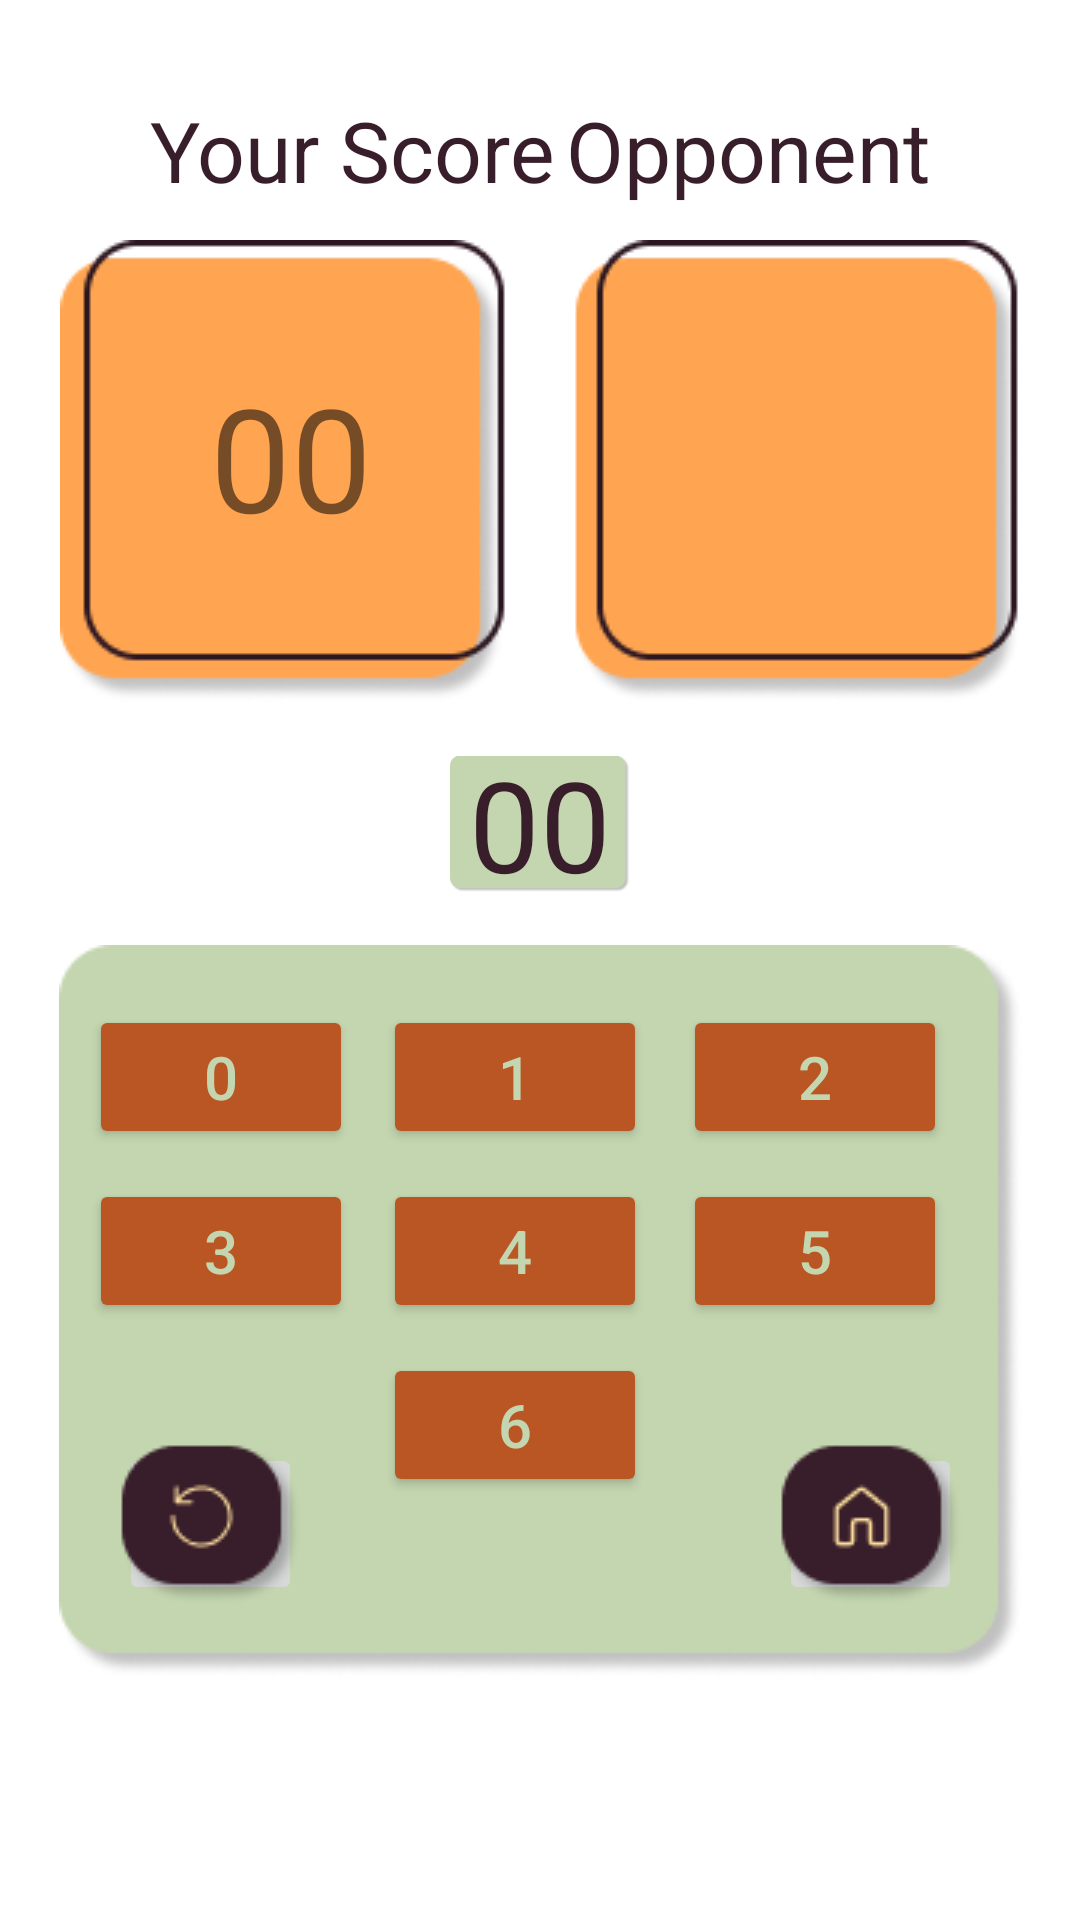

Reconstruct the res/layout file that produces this screen, plus the resources it refers to.
<!-- AndroidManifest.xml: application theme Theme.CricketChamp -->
<!-- res/layout/game_layout.xml -->
<?xml version="1.0" encoding="utf-8"?>
<androidx.constraintlayout.widget.ConstraintLayout xmlns:android="http://schemas.android.com/apk/res/android"
    xmlns:app="http://schemas.android.com/apk/res-auto"
    xmlns:tools="http://schemas.android.com/tools"
    android:layout_width="match_parent"
    android:layout_height="match_parent"
    android:background="@drawable/background">


    <ImageView
        android:id="@+id/display"
        android:layout_width="wrap_content"
        android:layout_height="wrap_content"
        android:layout_marginTop="80dp"
        app:layout_constraintEnd_toEndOf="parent"
        app:layout_constraintStart_toStartOf="parent"
        app:layout_constraintTop_toTopOf="parent"
        app:srcCompat="@drawable/display" />

    <TextView
        android:id="@+id/our_score"
        android:layout_width="wrap_content"
        android:layout_height="wrap_content"
        android:text="00"
        android:textSize="48sp"
        app:layout_constraintTop_toTopOf="@id/display"
        app:layout_constraintStart_toStartOf="@id/display"
        app:layout_constraintBottom_toBottomOf="@id/display"
        android:layout_marginLeft="50dp"
        android:layout_marginBottom="10dp"/>

    <TextView
        android:id="@+id/opponent"
        android:layout_width="wrap_content"
        android:layout_height="wrap_content"
        tools:text="00"
        android:textSize="48sp"
        app:layout_constraintTop_toTopOf="@id/display"
        app:layout_constraintEnd_toEndOf="@id/display"
        app:layout_constraintBottom_toBottomOf="@id/display"
        android:layout_marginRight="50dp"
        android:layout_marginBottom="10dp"/>

    <ImageView
        android:id="@+id/box_container"
        android:layout_width="wrap_content"
        android:layout_height="wrap_content"
        app:layout_constraintBottom_toBottomOf="parent"
        app:layout_constraintEnd_toEndOf="parent"
        app:layout_constraintStart_toStartOf="parent"
        app:layout_constraintTop_toBottomOf="@+id/display"
        android:layout_marginBottom="0dp"
        app:srcCompat="@drawable/rect"/>

    <TextView
        android:id="@+id/score_card1"
        android:layout_width="wrap_content"
        android:layout_height="wrap_content"
        android:text="Your Score"
        android:textColor="@color/prime_back"
        android:textSize="28sp"
        app:layout_constraintBottom_toTopOf="@id/display"
        app:layout_constraintTop_toTopOf="parent"
        app:layout_constraintStart_toStartOf="parent"
        android:layout_marginLeft="50dp"
        android:layout_marginTop="20dp"/>

    <TextView
        android:id="@+id/score_card2"
        android:layout_width="wrap_content"
        android:layout_height="wrap_content"
        android:text="Opponent"
        android:textColor="@color/prime_back"
        android:textSize="28sp"
        app:layout_constraintBottom_toTopOf="@id/display"
        app:layout_constraintTop_toTopOf="parent"
        app:layout_constraintEnd_toEndOf="parent"
        android:layout_marginRight="50dp"
        android:layout_marginTop="20dp"/>

    <Button
        android:id="@+id/zero"
        android:layout_width="wrap_content"
        android:layout_height="wrap_content"
        android:layout_marginTop="20dp"
        android:layout_marginLeft="10dp"
        android:text="0"
        android:textColor="@color/text"
        android:textSize="20sp"
        android:backgroundTint="@color/btn"
        app:layout_constraintStart_toStartOf="@+id/box_container"
        app:layout_constraintTop_toTopOf="@+id/box_container" />

    <Button
        android:id="@+id/one"
        android:layout_width="wrap_content"
        android:layout_height="wrap_content"
        android:layout_marginTop="20dp"
        android:layout_marginLeft="10dp"
        android:text="1"
        android:textColor="@color/text"
        android:textSize="20sp"
        android:backgroundTint="@color/btn"
        app:layout_constraintStart_toEndOf="@+id/zero"
        app:layout_constraintTop_toTopOf="@+id/box_container" />

    <Button
        android:id="@+id/two"
        android:layout_width="wrap_content"
        android:layout_height="wrap_content"
        android:layout_marginTop="20dp"
        android:layout_marginRight="25dp"
        android:text="2"
        android:textColor="@color/text"
        android:textSize="20sp"
        android:backgroundTint="@color/btn"
        app:layout_constraintEnd_toEndOf="@id/box_container"
        app:layout_constraintTop_toTopOf="@+id/box_container" />

    <Button
        android:id="@+id/three"
        android:layout_width="wrap_content"
        android:layout_height="wrap_content"
        android:layout_marginTop="10dp"
        android:layout_marginLeft="10dp"
        android:text="3"
        android:textColor="@color/text"
        android:textSize="20sp"
        android:backgroundTint="@color/btn"
        app:layout_constraintStart_toStartOf="@id/box_container"
        app:layout_constraintTop_toBottomOf="@+id/zero" />

    <Button
        android:id="@+id/four"
        android:layout_width="wrap_content"
        android:layout_height="wrap_content"
        android:layout_marginTop="10dp"
        android:layout_marginLeft="10dp"
        android:text="4"
        android:textColor="@color/text"
        android:textSize="20sp"
        android:backgroundTint="@color/btn"
        app:layout_constraintStart_toEndOf="@id/three"
        app:layout_constraintTop_toBottomOf="@+id/one" />

    <Button
        android:id="@+id/five"
        android:layout_width="wrap_content"
        android:layout_height="wrap_content"
        android:layout_marginTop="10dp"
        android:layout_marginRight="25dp"
        android:text="5"
        android:textColor="@color/text"
        android:textSize="20sp"
        android:backgroundTint="@color/btn"
        app:layout_constraintEnd_toEndOf="@id/box_container"
        app:layout_constraintTop_toBottomOf="@+id/two" />

    <Button
        android:id="@+id/six"
        android:layout_width="wrap_content"
        android:layout_height="wrap_content"
        android:layout_marginTop="10dp"
        android:layout_marginLeft="10dp"
        android:text="6"
        android:textColor="@color/text"
        android:textSize="20sp"
        android:backgroundTint="@color/btn"
        app:layout_constraintStart_toEndOf="@id/three"
        app:layout_constraintTop_toBottomOf="@+id/four" />

    <ImageButton
        android:id="@+id/reset"
        android:layout_width="wrap_content"
        android:layout_height="wrap_content"
        android:layout_marginTop="40dp"
        android:layout_marginLeft="20dp"
        app:srcCompat="@drawable/reset_btn"
        android:padding="0dp"
        app:layout_constraintStart_toStartOf="@id/box_container"
        app:layout_constraintTop_toBottomOf="@id/three"/>

    <ImageButton
        android:id="@+id/home"
        android:layout_width="wrap_content"
        android:layout_height="wrap_content"
        android:layout_marginTop="40dp"
        android:layout_marginRight="20dp"
        app:srcCompat="@drawable/home_btn"
        android:padding="0dp"
        app:layout_constraintEnd_toEndOf="@id/box_container"
        app:layout_constraintTop_toBottomOf="@id/five"/>
    <ImageView
        android:id="@+id/score_back"
        android:layout_width="60dp"
        android:layout_height="60dp"
        app:layout_constraintBottom_toTopOf="@+id/box_container"
        app:layout_constraintEnd_toEndOf="parent"
        app:layout_constraintStart_toStartOf="parent"
        app:layout_constraintTop_toBottomOf="@+id/display"
        app:srcCompat="@drawable/rect" />

    <TextView
        android:id="@+id/score_card_total"
        android:layout_width="wrap_content"
        android:layout_height="wrap_content"
        android:text="00"
        android:textColor="@color/prime_back"
        android:textSize="42sp"
        app:layout_constraintBottom_toTopOf="@+id/box_container"
        app:layout_constraintEnd_toEndOf="parent"
        app:layout_constraintStart_toStartOf="parent"
        app:layout_constraintTop_toBottomOf="@+id/display" />



</androidx.constraintlayout.widget.ConstraintLayout>
<!-- resources referenced by this layout -->
<resources>
  <color name="btn">#BA5624</color>
  <color name="prime_back">#381D2A</color>
  <color name="text">#C4D6B0</color>
  <!-- drawable display: png bitmap (drawable, 8090 bytes) -->
  <!-- drawable home_btn: png bitmap (drawable, 2520 bytes) -->
  <!-- drawable rect: png bitmap (drawable, 6489 bytes) -->
  <!-- drawable reset_btn: png bitmap (drawable, 2640 bytes) -->
  <style name="Theme.CricketChamp" parent="Theme.MaterialComponents.DayNight.NoActionBar">
          
          <item name="colorPrimary">@color/purple_500</item>
          <item name="colorPrimaryVariant">@color/purple_700</item>
          <item name="colorOnPrimary">@color/white</item>
          
          <item name="colorSecondary">@color/teal_200</item>
          <item name="colorSecondaryVariant">@color/teal_700</item>
          <item name="colorOnSecondary">@color/black</item>
          
          <item name="android:statusBarColor" tools:targetApi="l">?attr/colorPrimaryVariant</item>
          
      </style>
  <color name="purple_500">#FF6200EE</color>
  <color name="purple_700">#FF3700B3</color>
  <color name="white">#FFFFFFFF</color>
  <color name="teal_200">#FF03DAC5</color>
  <color name="teal_700">#FF018786</color>
  <color name="black">#FF000000</color>
</resources>
